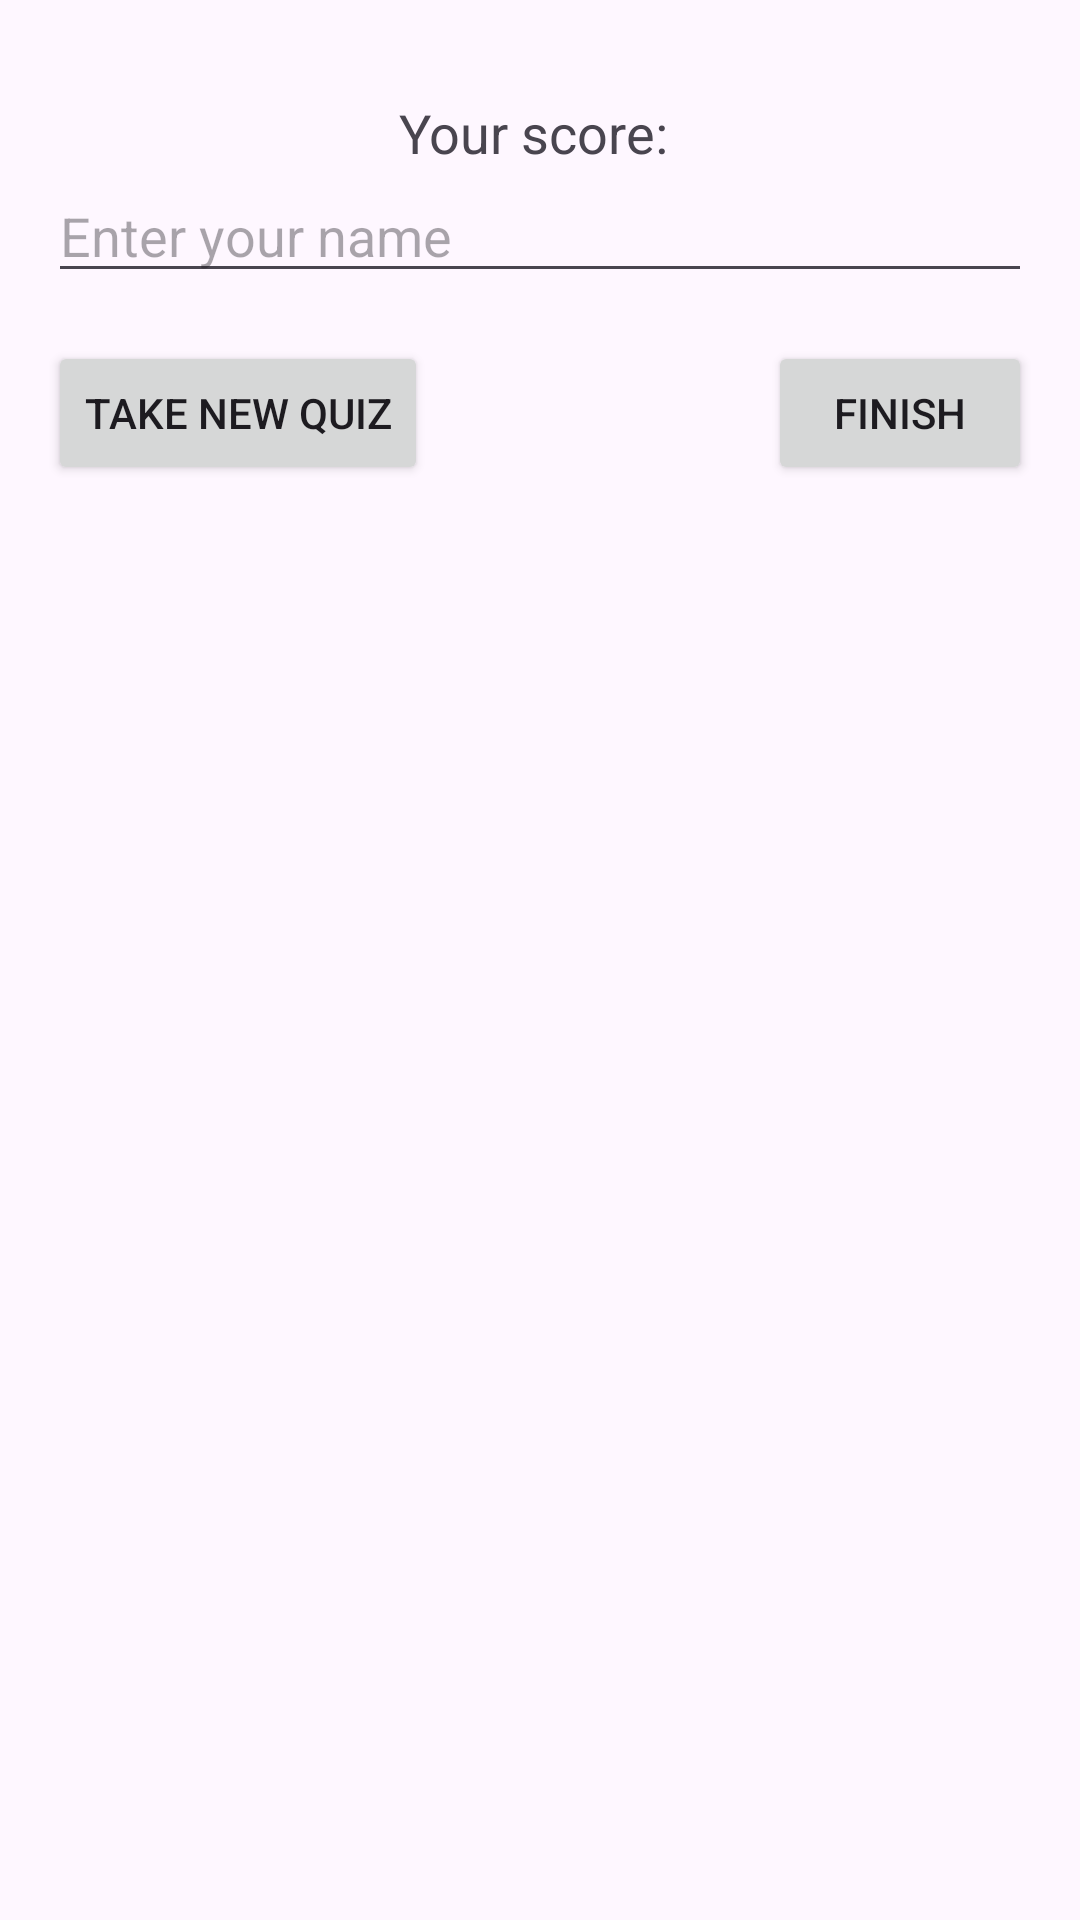

Reconstruct the res/layout file that produces this screen, plus the resources it refers to.
<!-- AndroidManifest.xml: application theme Theme._31C_QuizApp -->
<!-- res/layout/activity_final_score.xml -->
<?xml version="1.0" encoding="utf-8"?>
<RelativeLayout xmlns:android="http://schemas.android.com/apk/res/android"
    xmlns:tools="http://schemas.android.com/tools"
    android:layout_width="match_parent"
    android:layout_height="match_parent"
    tools:context=".FinalScoreActivity">

    <TextView
        android:id="@+id/scoreTextView"
        android:layout_width="wrap_content"
        android:layout_height="wrap_content"
        android:text="Your score: "
        android:textSize="18sp"
        android:layout_centerHorizontal="true"
        android:layout_marginTop="32dp"/>

    <EditText
        android:id="@+id/nameEditText"
        android:layout_width="match_parent"
        android:layout_height="wrap_content"
        android:hint="Enter your name"
        android:layout_below="@id/scoreTextView"
        android:layout_marginStart="16dp"
        android:layout_marginEnd="16dp"/>

    <Button
        android:id="@+id/takeNewQuizButton"
        android:layout_width="wrap_content"
        android:layout_height="wrap_content"
        android:text="Take New Quiz"
        android:layout_below="@id/nameEditText"
        android:layout_marginTop="16dp"
        android:layout_alignParentStart="true"
        android:layout_marginStart="16dp"/>

    <Button
        android:id="@+id/finishButton"
        android:layout_width="wrap_content"
        android:layout_height="wrap_content"
        android:text="Finish"
        android:layout_below="@id/nameEditText"
        android:layout_marginTop="16dp"
        android:layout_alignParentEnd="true"
        android:layout_marginEnd="16dp"/>

</RelativeLayout>
<!-- resources referenced by this layout -->
<resources>
  <style name="Theme._31C_QuizApp" parent="Base.Theme._31C_QuizApp" />
  <style name="Base.Theme._31C_QuizApp" parent="Theme.Material3.DayNight.NoActionBar">
          
          
      </style>
</resources>
